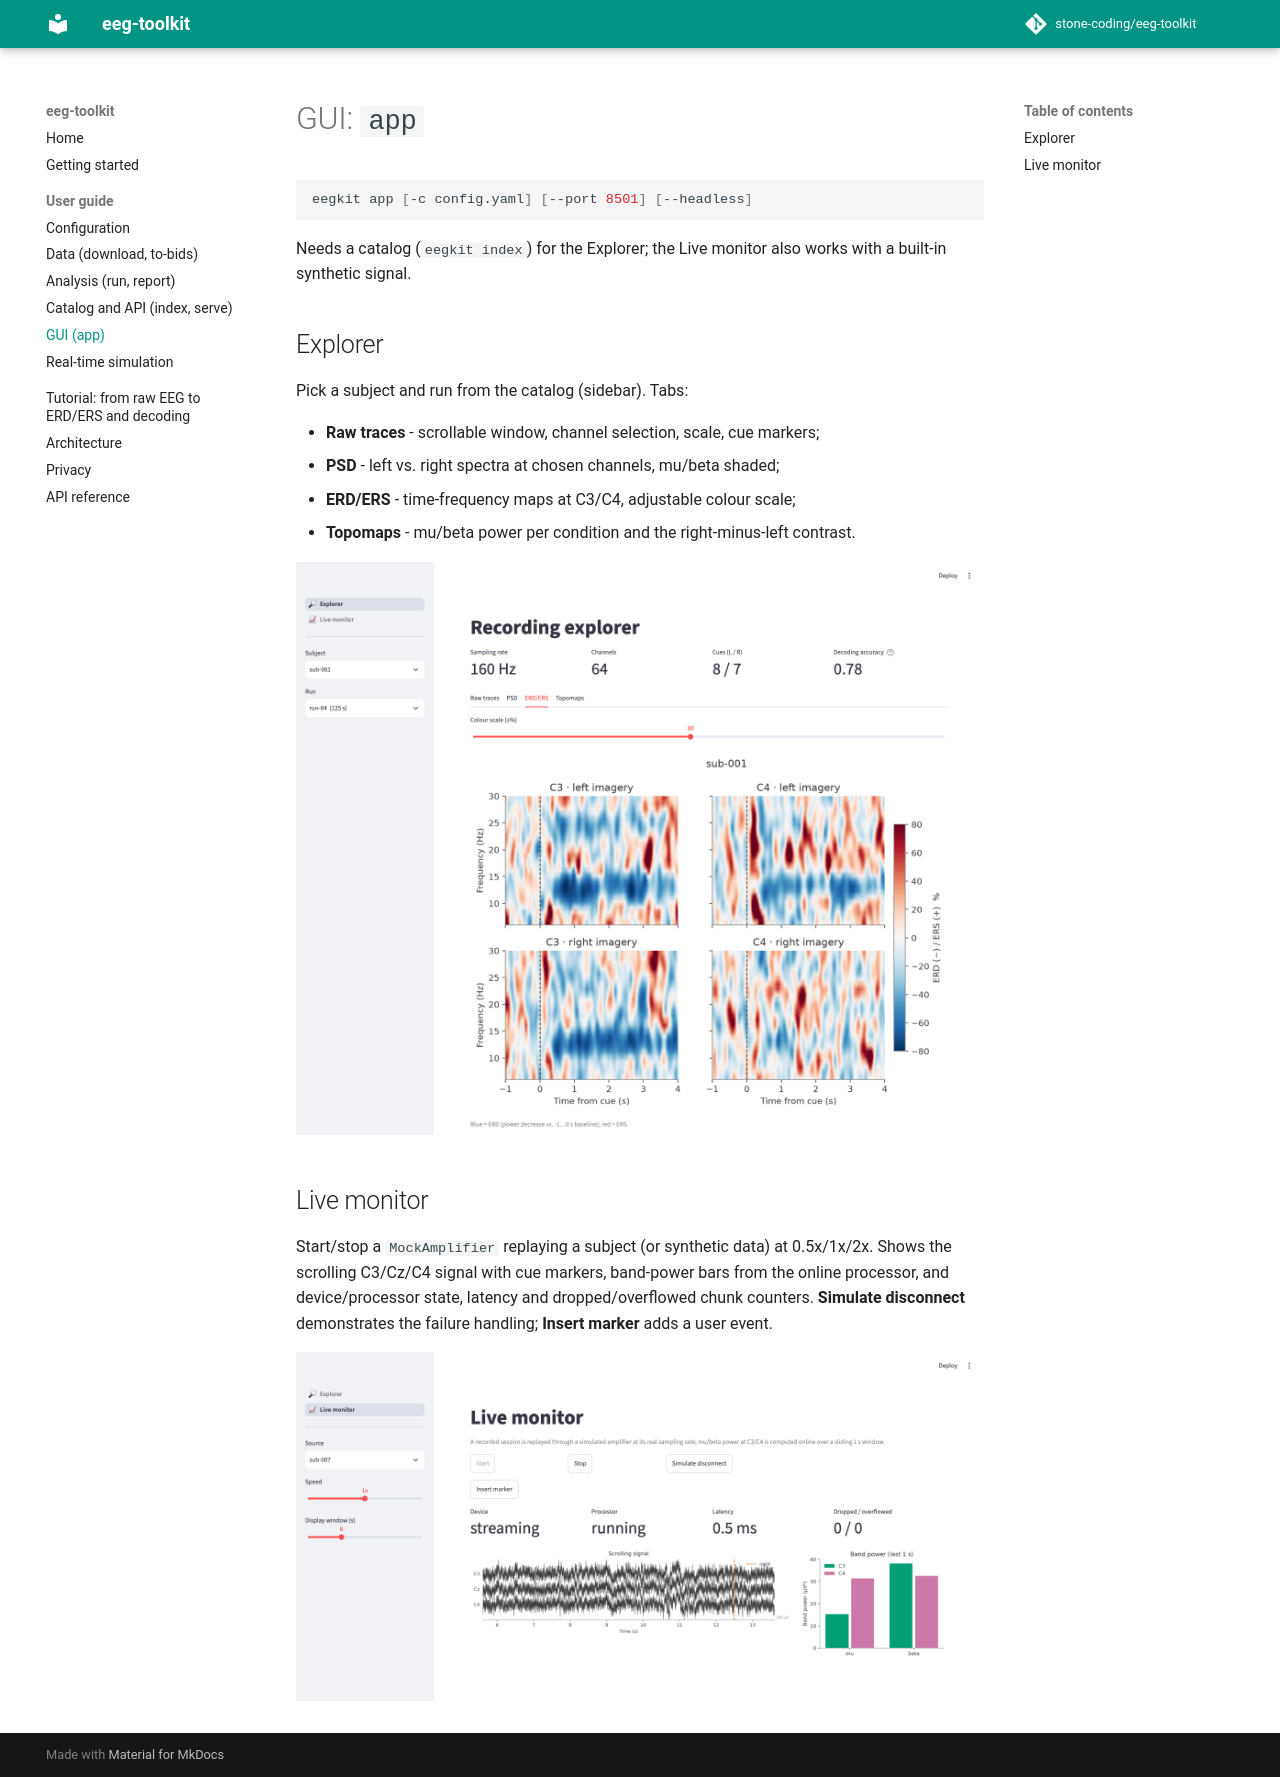

repository: stone-coding/eeg-toolkit · page: user-guide/gui/index.html · generator: mkdocs

# GUI: `app`

```bash
eegkit app [-c config.yaml] [--port 8501] [--headless]
```

Needs a catalog (`eegkit index`) for the Explorer; the Live monitor also works with a built-in
synthetic signal.

## Explorer

Pick a subject and run from the catalog (sidebar). Tabs:

* **Raw traces** - scrollable window, channel selection, scale, cue markers;
* **PSD** - left vs. right spectra at chosen channels, mu/beta shaded;
* **ERD/ERS** - time-frequency maps at C3/C4, adjustable colour scale;
* **Topomaps** - mu/beta power per condition and the right-minus-left contrast.

![Explorer](../img/gui_explorer_erders.png)

## Live monitor

Start/stop a `MockAmplifier` replaying a subject (or synthetic data) at 0.5x/1x/2x. Shows the
scrolling C3/Cz/C4 signal with cue markers, band-power bars from the online processor, and
device/processor state, latency and dropped/overflowed chunk counters. **Simulate disconnect**
demonstrates the failure handling; **Insert marker** adds a user event.

![Live monitor](../img/gui_live.png)
